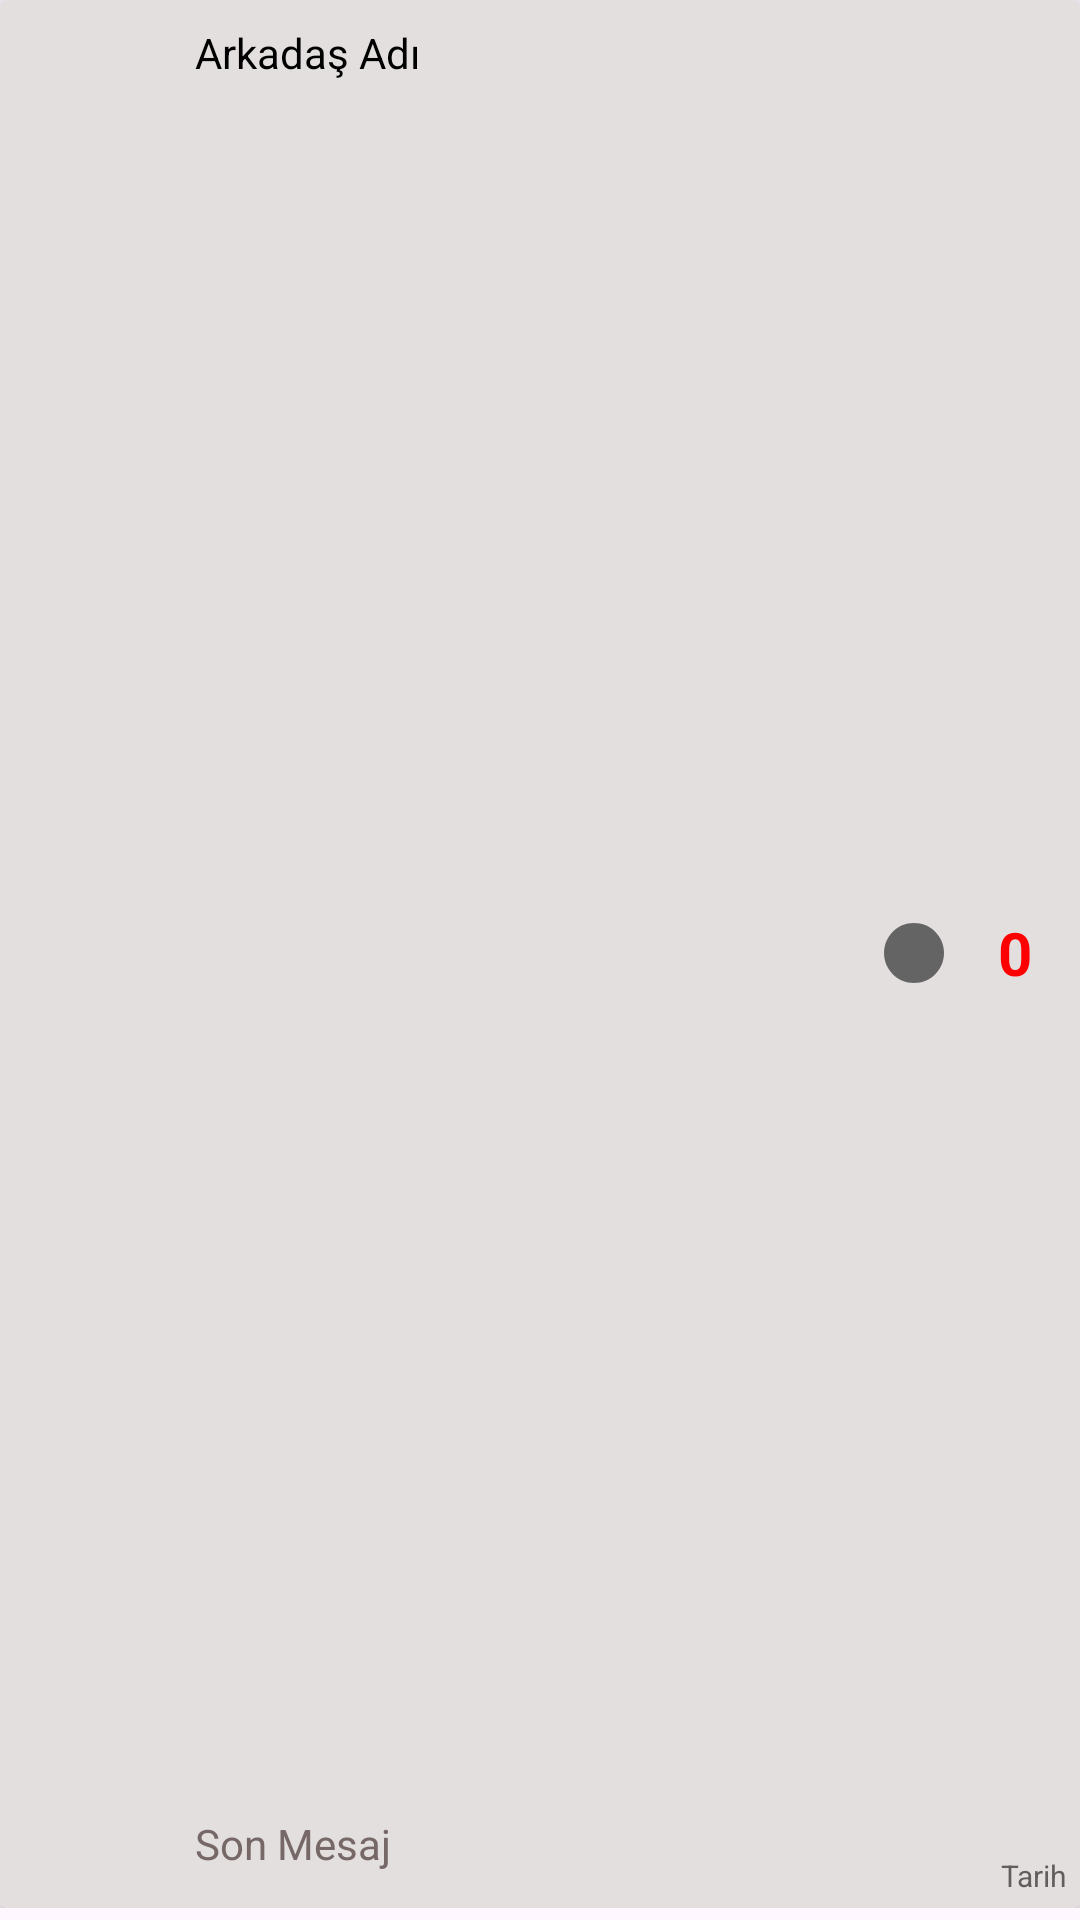

Here is an Android app screen rendered from its layout file. Give the layout XML and the strings, colors and styles it references.
<!-- AndroidManifest.xml: application theme Theme.ChatPal -->
<!-- res/layout/card_message_list.xml -->
<?xml version="1.0" encoding="utf-8"?>
<LinearLayout xmlns:android="http://schemas.android.com/apk/res/android"
    xmlns:app="http://schemas.android.com/apk/res-auto"
    xmlns:tools="http://schemas.android.com/tools"
    android:layout_width="match_parent"
    android:layout_height="67dp"
    android:paddingBottom="4dp"
>


    <androidx.cardview.widget.CardView
        android:id="@+id/cardViewMessageList"
        android:layout_width="match_parent"
        android:layout_height="match_parent"
        android:backgroundTint="#E3DFDF">

        <androidx.constraintlayout.widget.ConstraintLayout
            android:layout_width="match_parent"
            android:layout_height="match_parent">

            <ImageView
                android:id="@+id/imageViewCardMessagesListFriend"
                android:layout_width="49dp"
                android:layout_height="49dp"
                android:layout_marginStart="8dp"
                android:layout_marginTop="8dp"
                android:layout_marginBottom="8dp"
                android:src="@drawable/no_profile_picture_icon"
                app:layout_constraintBottom_toBottomOf="parent"
                app:layout_constraintStart_toStartOf="parent"
                app:layout_constraintTop_toTopOf="parent" />

            <TextView
                android:id="@+id/textViewMessageListFriendUsername"
                android:layout_width="wrap_content"
                android:layout_height="wrap_content"
                android:layout_marginStart="8dp"
                android:layout_marginTop="8dp"
                android:text="Arkadaş Adı"
                android:textColor="@color/black"
                app:layout_constraintStart_toEndOf="@+id/imageViewCardMessagesListFriend"
                app:layout_constraintTop_toTopOf="parent" />

            <TextView
                android:id="@+id/textViewMessageListLastMessage"
                android:layout_width="wrap_content"
                android:layout_height="wrap_content"
                android:layout_marginStart="8dp"
                android:layout_marginBottom="12dp"
                android:text="Son Mesaj"
                android:textColor="#776868"
                android:maxLength="30"
                app:layout_constraintBottom_toBottomOf="parent"
                app:layout_constraintStart_toEndOf="@+id/imageViewCardMessagesListFriend" />

            <TextView
                android:id="@+id/textViewMessagesListUnreadMessageNumber"
                android:layout_width="wrap_content"
                android:layout_height="wrap_content"
                android:layout_marginTop="23dp"
                android:layout_marginEnd="16dp"
                android:layout_marginBottom="24dp"
                android:text="0"
                android:textColor="#FF0000"
                android:textSize="20sp"
                android:textStyle="bold"
                app:layout_constraintBottom_toBottomOf="parent"
                app:layout_constraintEnd_toEndOf="parent"
                app:layout_constraintTop_toTopOf="parent" />

            <TextView
                android:id="@+id/textViewMessageLastMessageTime"
                android:layout_width="wrap_content"
                android:layout_height="wrap_content"
                android:layout_marginEnd="4dp"
                android:layout_marginBottom="4dp"
                android:text="Tarih"
                android:textColor="#615E5E"
                android:textSize="10sp"
                app:layout_constraintBottom_toBottomOf="parent"
                app:layout_constraintEnd_toEndOf="parent" />

            <ImageView
                android:id="@+id/imageViewUserActivity"
                android:layout_width="wrap_content"
                android:layout_height="wrap_content"
                android:layout_marginTop="23dp"
                android:layout_marginEnd="16dp"
                android:layout_marginBottom="24dp"
                app:layout_constraintBottom_toBottomOf="parent"
                app:layout_constraintEnd_toStartOf="@+id/textViewMessagesListUnreadMessageNumber"
                app:layout_constraintTop_toTopOf="parent"
                app:srcCompat="@drawable/baseline_circle_gray_24" />

        </androidx.constraintlayout.widget.ConstraintLayout>
    </androidx.cardview.widget.CardView>
</LinearLayout>
<!-- resources referenced by this layout -->
<resources>
  <color name="black">#FF000000</color>
  <!-- drawable baseline_circle_gray_24 (drawable) -->
  <vector android:height="24dp" android:tint="#646464"
      android:viewportHeight="24" android:viewportWidth="24"
      android:width="24dp" xmlns:android="http://schemas.android.com/apk/res/android">
      <path android:fillColor="@android:color/white" android:pathData="M12,2C6.47,2 2,6.47 2,12s4.47,10 10,10 10,-4.47 10,-10S17.53,2 12,2z"/>
  </vector>
  <style name="Theme.ChatPal" parent="Base.Theme.ChatPal" />
  <style name="Base.Theme.ChatPal" parent="Theme.Material3.DayNight.NoActionBar">
          
          
          <item name="colorPrimary">@color/logo_background_blue</item>
          <item name="colorPrimaryDark">@color/logo_background_blue</item>
      </style>
  <color name="logo_background_blue">#0080ff</color>
</resources>
